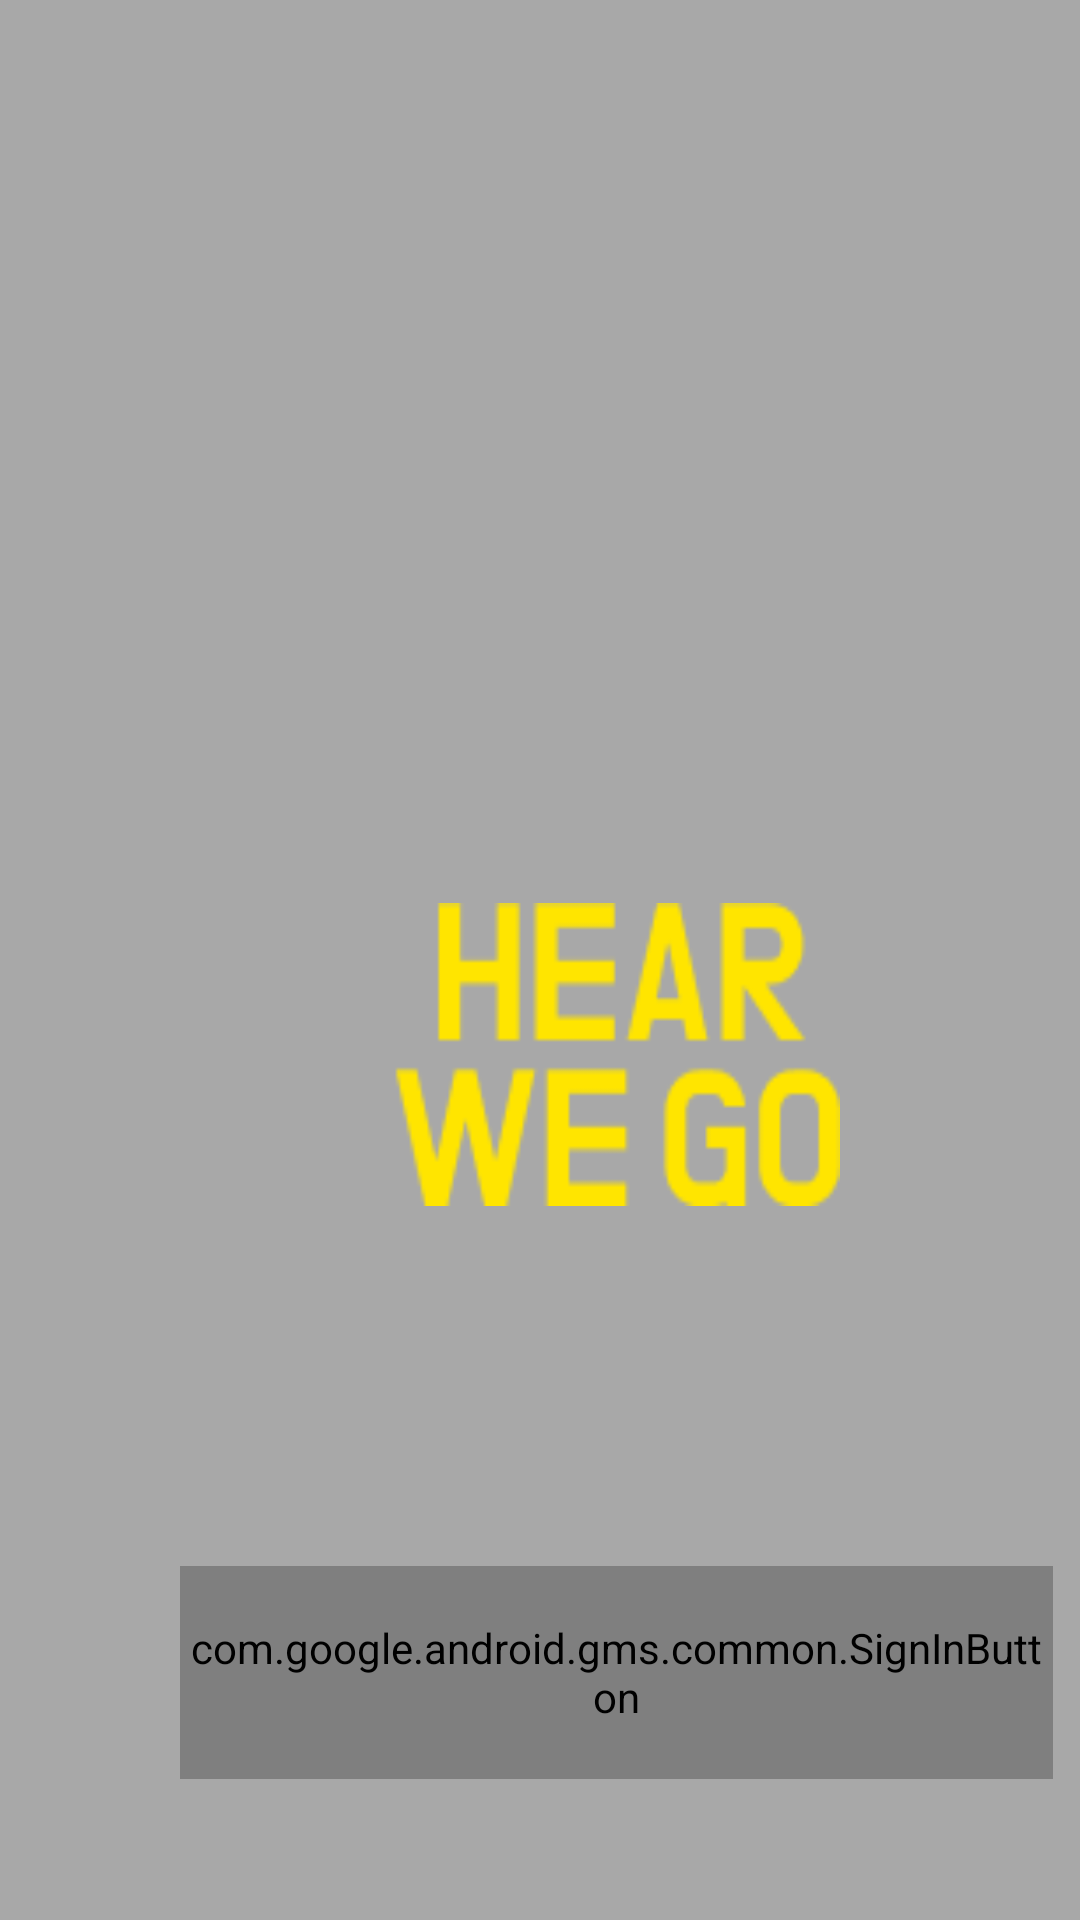

This screen was rendered from an Android layout file. Write that file and the resources it references.
<!-- AndroidManifest.xml: application theme Theme.AppCompat -->
<!-- res/layout/logo.xml -->
<?xml version="1.0" encoding="utf-8"?>
<androidx.constraintlayout.widget.ConstraintLayout xmlns:android="http://schemas.android.com/apk/res/android"
    xmlns:tools="http://schemas.android.com/tools"
    android:layout_width="match_parent"
    android:layout_height="match_parent"
    tools:context=".LogoActivity">

    
    <RelativeLayout
        android:id="@+id/logo"
        android:layout_width="411dp"
        android:layout_height="823dp"
        android:layout_alignParentTop="true"
        android:layout_marginTop="1038dp"
        android:background="@drawable/background"
        tools:ignore="MissingConstraints"
        android:layout_alignParentStart="true"
        android:layout_marginStart="216dp">

        

        
        <RelativeLayout
            android:id="@+id/container_logo"
            android:layout_width="149dp"
            android:layout_height="101dp"
            android:layout_alignParentTop="true"
            android:layout_marginTop="301dp"
            android:layout_alignParentStart="true"
            android:layout_marginStart="131dp"
            android:background="@drawable/hear_we_go" />

        
        <com.google.android.gms.common.SignInButton
            android:id="@+id/btn_Google"
            android:layout_width="200dp"
            android:layout_height="wrap_content"
            android:layout_below="@+id/container_logo"
            android:layout_alignParentStart="true"
            android:layout_alignParentEnd="true"
            android:layout_alignParentBottom="true"
            android:layout_marginStart="60dp"
            android:layout_marginLeft="60dp"
            android:layout_marginTop="120dp"
            android:layout_marginEnd="60dp"
            android:layout_marginRight="60dp"
            android:layout_marginBottom="230dp"
            android:background="@drawable/google_login" />

        
    </RelativeLayout>
</androidx.constraintlayout.widget.ConstraintLayout>
<!-- resources referenced by this layout -->
<resources>
  <!-- drawable background (drawable) -->
  <?xml version="1.0" encoding="utf-8"?>
      <vector
          xmlns:android="http://schemas.android.com/apk/res/android"
          xmlns:aapt="http://schemas.android.com/aapt"
          android:width="411dp"
          android:height="823dp"
          android:viewportWidth="411"
          android:viewportHeight="823"
          >
  
          <group>
  
              <clip-path
                  android:pathData="M0 0H411V823H0V0Z"
                  />
  
              <path
                  android:pathData="M0 0V823H411V0"
                  android:fillColor="#A8A8A8"
                  />
  
          </group>
  
      </vector>
  <!-- drawable google_login: png bitmap (drawable, 4443 bytes) -->
  <!-- drawable hear_we_go: png bitmap (drawable, 2720 bytes) -->
</resources>
